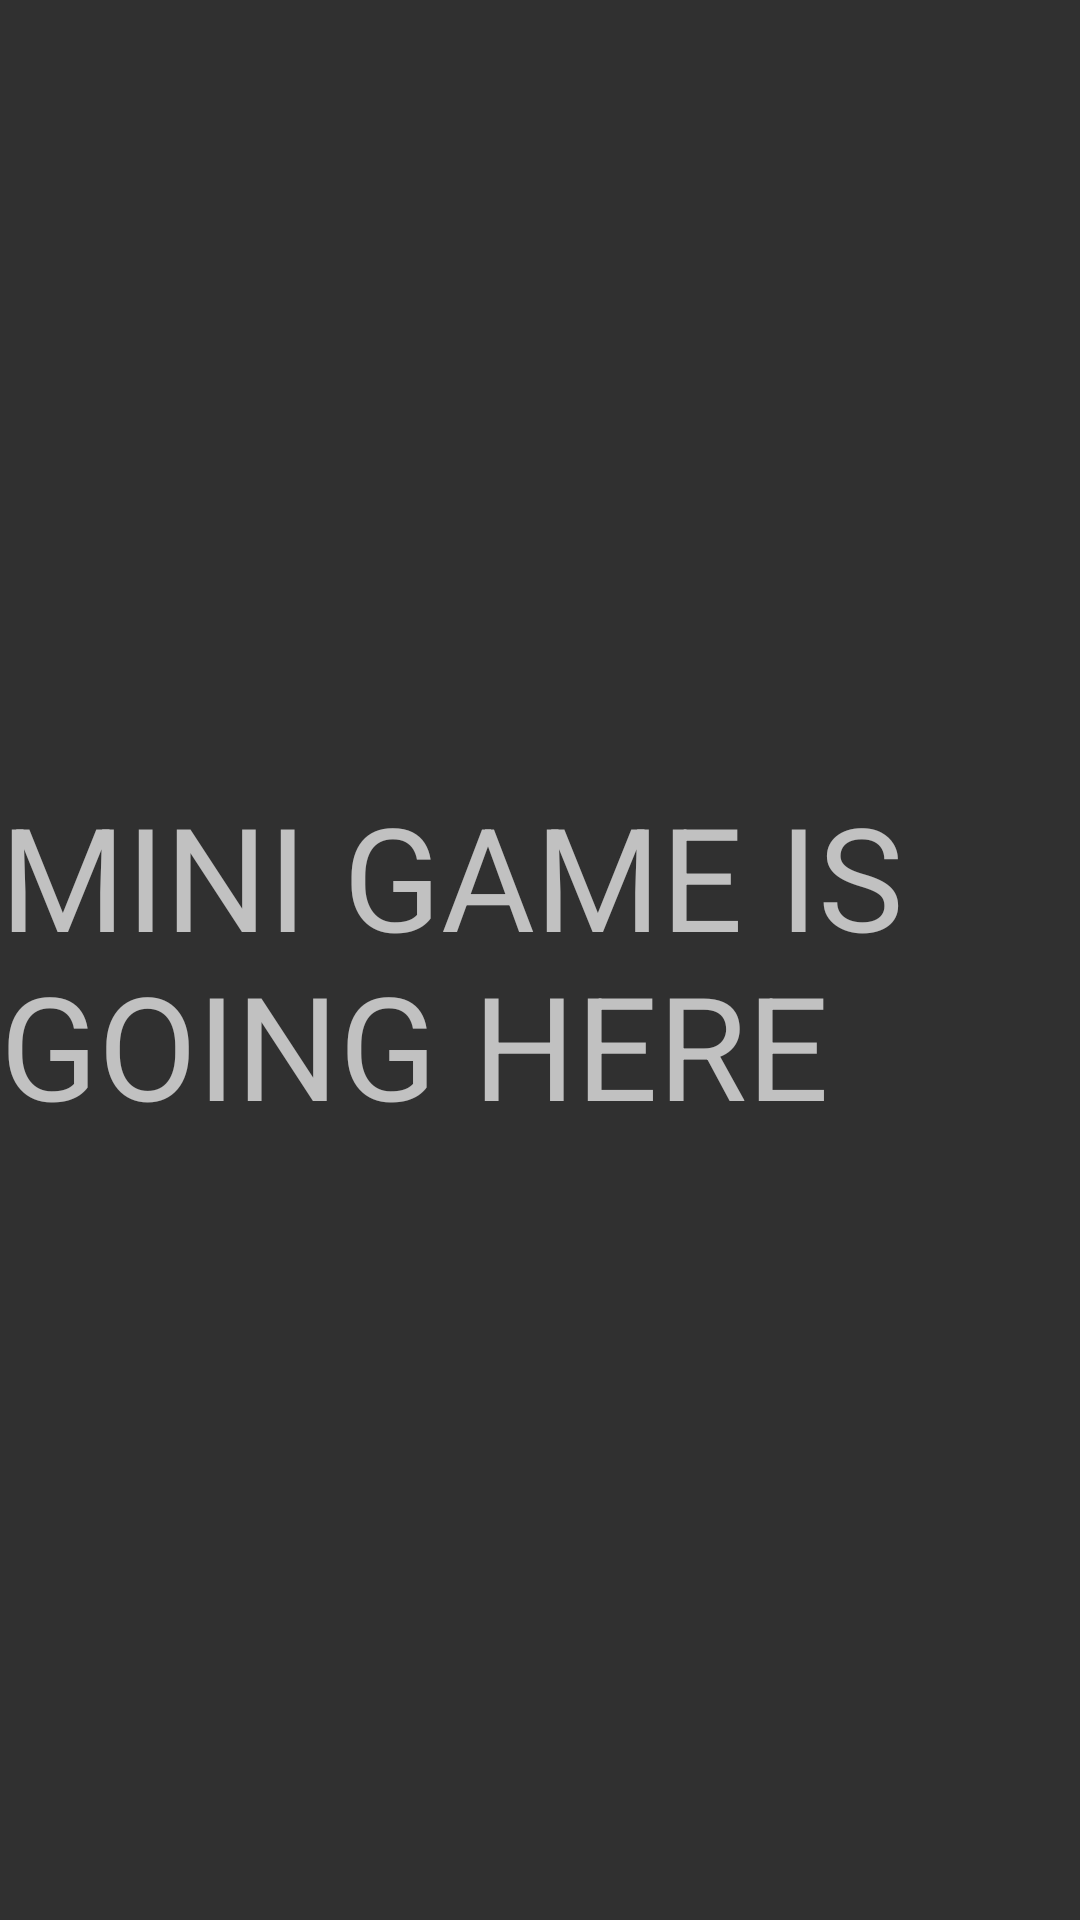

Here is an Android app screen rendered from its layout file. Give the layout XML and the strings, colors and styles it references.
<!-- AndroidManifest.xml: application theme Theme.AppCompat.NoActionBar -->
<!-- res/layout/activity_mini_game.xml -->
<?xml version="1.0" encoding="utf-8"?>
<androidx.constraintlayout.widget.ConstraintLayout xmlns:android="http://schemas.android.com/apk/res/android"
    xmlns:app="http://schemas.android.com/apk/res-auto"
    xmlns:tools="http://schemas.android.com/tools"
    android:layout_width="match_parent"
    android:layout_height="match_parent"
    tools:context=".MiniGame">

    <TextView
        android:id="@+id/textView3"
        android:layout_width="wrap_content"
        android:layout_height="wrap_content"
        android:text="MINI GAME IS GOING HERE"
        android:textSize="48sp"
        app:layout_constraintBottom_toBottomOf="parent"
        app:layout_constraintEnd_toEndOf="parent"
        app:layout_constraintStart_toStartOf="parent"
        app:layout_constraintTop_toTopOf="parent" />
</androidx.constraintlayout.widget.ConstraintLayout>
<!-- resources referenced by this layout -->
<resources>

</resources>
